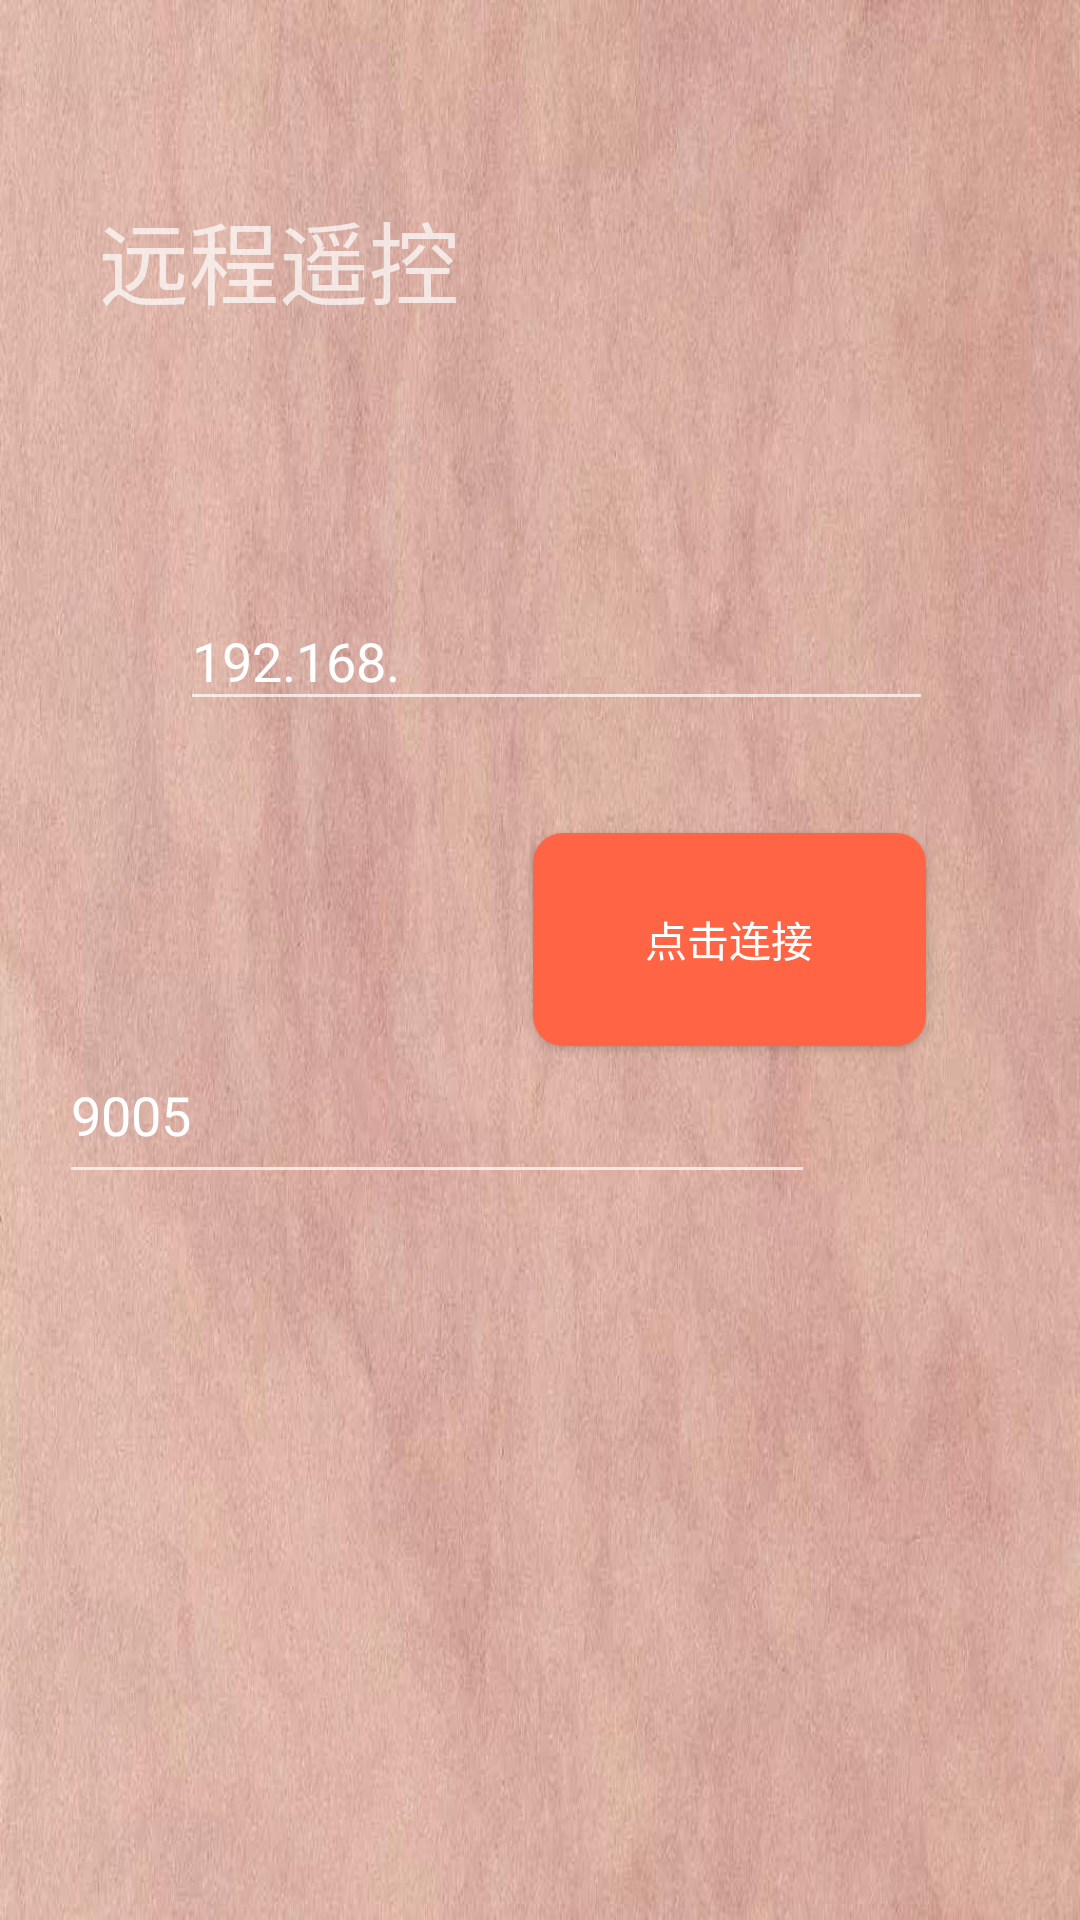

The Android layout XML behind this screen, and the referenced resources:
<!-- AndroidManifest.xml: application theme NoTileBar -->
<!-- res/layout/activity_first.xml -->
<?xml version="1.0" encoding="utf-8"?>
<androidx.constraintlayout.widget.ConstraintLayout xmlns:android="http://schemas.android.com/apk/res/android"
        xmlns:app="http://schemas.android.com/apk/res-auto"
        xmlns:tools="http://schemas.android.com/tools"
        android:layout_width="match_parent"
        android:layout_height="match_parent"
        android:background="@drawable/background"
    >

    <EditText
            android:id="@+id/ip"
            android:hint="@string/input_ip"
            android:text="@string/init_ip"
            android:layout_width="251dp"
            android:layout_height="wrap_content"
            android:layout_marginStart="56dp"
            android:layout_marginLeft="56dp"
            android:layout_x="69dp"
            android:layout_y="254dp"
            android:contentDescription="ip"
            android:ems="10"
            android:inputType="textPersonName"
            app:layout_constraintBottom_toBottomOf="parent"
            app:layout_constraintEnd_toEndOf="parent"
            app:layout_constraintHorizontal_bias="0.075"
            app:layout_constraintStart_toStartOf="parent"
            app:layout_constraintTop_toTopOf="parent"
            app:layout_constraintVertical_bias="0.33" />

    <EditText
            android:text="@integer/default_port"
            android:hint="@string/input_port"
            android:id="@+id/port"
            android:layout_width="252dp"
            android:layout_height="56dp"
            android:layout_x="70dp"
            android:layout_y="319dp"
            android:contentDescription="port"
            android:ems="10"
            android:inputType="textPersonName"
            app:layout_constraintBottom_toBottomOf="parent"
            app:layout_constraintEnd_toEndOf="parent"
            app:layout_constraintHorizontal_bias="0.183"
            app:layout_constraintStart_toStartOf="parent"
            app:layout_constraintTop_toBottomOf="@+id/ip"
            app:layout_constraintVertical_bias="0.296" />

    <Button
            android:id="@+id/button"
            android:layout_width="131dp"
            android:layout_height="71dp"
            android:layout_x="158dp"
            android:layout_y="414dp"
            android:background="@drawable/bt_shape"
            android:text="@string/connect_hint"
            app:layout_constraintBottom_toBottomOf="parent"
            app:layout_constraintEnd_toEndOf="parent"
            app:layout_constraintHorizontal_bias="0.776"
            app:layout_constraintStart_toStartOf="parent"
            app:layout_constraintTop_toTopOf="parent"
            app:layout_constraintVertical_bias="0.488" />

    <TextView
            android:id="@+id/first_hint"
            android:layout_width="138dp"
            android:layout_height="43dp"
            android:text="@string/first_hint"
            android:textSize="30sp"
            app:layout_constraintBottom_toBottomOf="parent"
            app:layout_constraintEnd_toEndOf="parent"
            app:layout_constraintHorizontal_bias="0.148"
            app:layout_constraintStart_toStartOf="parent"
            app:layout_constraintTop_toTopOf="parent"
            app:layout_constraintVertical_bias="0.108" />

</androidx.constraintlayout.widget.ConstraintLayout>
<!-- resources referenced by this layout -->
<resources>
  <!-- drawable background: jpeg bitmap (drawable, 65431 bytes) -->
  <!-- drawable bt_shape (drawable) -->
  <?xml version="1.0" encoding="utf-8"?>
  <shape
          xmlns:android="http://schemas.android.com/apk/res/android"
          android:shape="rectangle">
  
      
      <corners android:radius="10dp"/>
  
      
      <solid android:color="#FF6545"/>
  
  </shape>
  <integer name="default_port">9005</integer>
  <string name="connect_hint">点击连接</string>
  <string name="first_hint">远程遥控</string>
  <string name="init_ip">192.168.</string>
  <string name="input_ip">请输入IP</string>
  <string name="input_port">请输入端口</string>
  <style name="NoTileBar" parent="Theme.AppCompat.NoActionBar">
          
      </style>
</resources>
